Labelled photos from "Histo images", an image-classification folder in amine-e2r/kidney. The possible labels are: chromo, onco, cc RCC, normal tissue, p RCC.

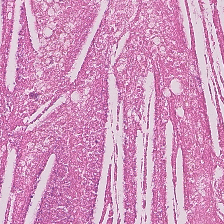
Label: normal tissue

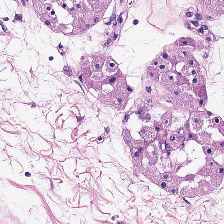
Label: onco

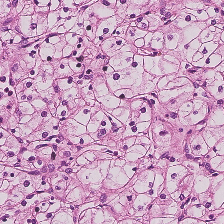
Label: cc RCC

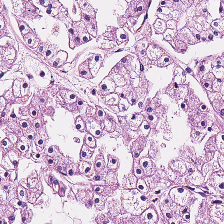
Label: chromo

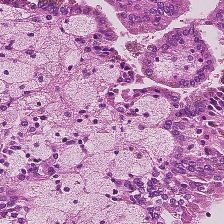
Label: p RCC

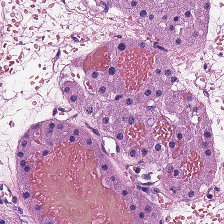
Label: onco
